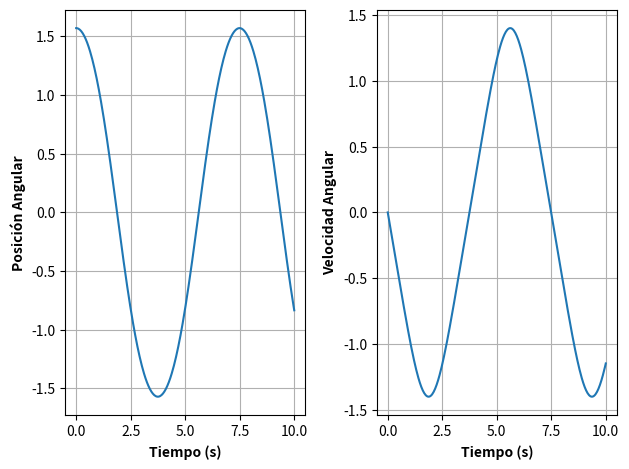

The matplotlib source for this figure:
# -*- coding: utf-8 -*-
"""
Created on Fri Sep  3 11:27:50 2021
El juego de la vida
@author: Abrahan
"""

import math 
import numpy as np 
from scipy.integrate import  odeint 
from matplotlib import pyplot as plt


# Se define la ecuacion de movimiento del pendulo
    
g = 9.8  # [m/s^2] 
largo = 10 #[m]
masa = 1 #[Kg]
inicio = 0
Total_s = 10
Num = 300
t = np.linspace(inicio, Total_s, Num)

def f(X, t, g, largo ,masa):
    theta = X[0] #Posicion angular
    omega = X[1] #Velocidad angular

    return np.array([omega, -(masa*g*math.sin(theta)/largo)]) #(derivada de X[0], derivada de X[1]), (Velocidad Angular, Aceleracion)

# Condiciones Iniciales como un array
X0 = [np.pi/2, 0] 
Sol = odeint(f, X0, t, args=(g,largo,masa)) 

[theta, omega] = Sol.T

fig = plt.figure()
ax1 = fig.add_subplot(1,2,1)
ax1.plot(t, theta) #Entrada 0 del vector X
ax1.set_ylabel('Posición Angular',fontweight='bold')
ax1.set_xlabel('Tiempo (s)',fontweight='bold')
ax1.grid()
ax2 = fig.add_subplot(1,2,2)
ax2.plot(t, omega) #Entrada 1 del vector X
ax2.set_ylabel('Velocidad Angular', fontweight='bold')
ax2.set_xlabel('Tiempo (s)',fontweight='bold')
ax2.grid()
plt.tight_layout()